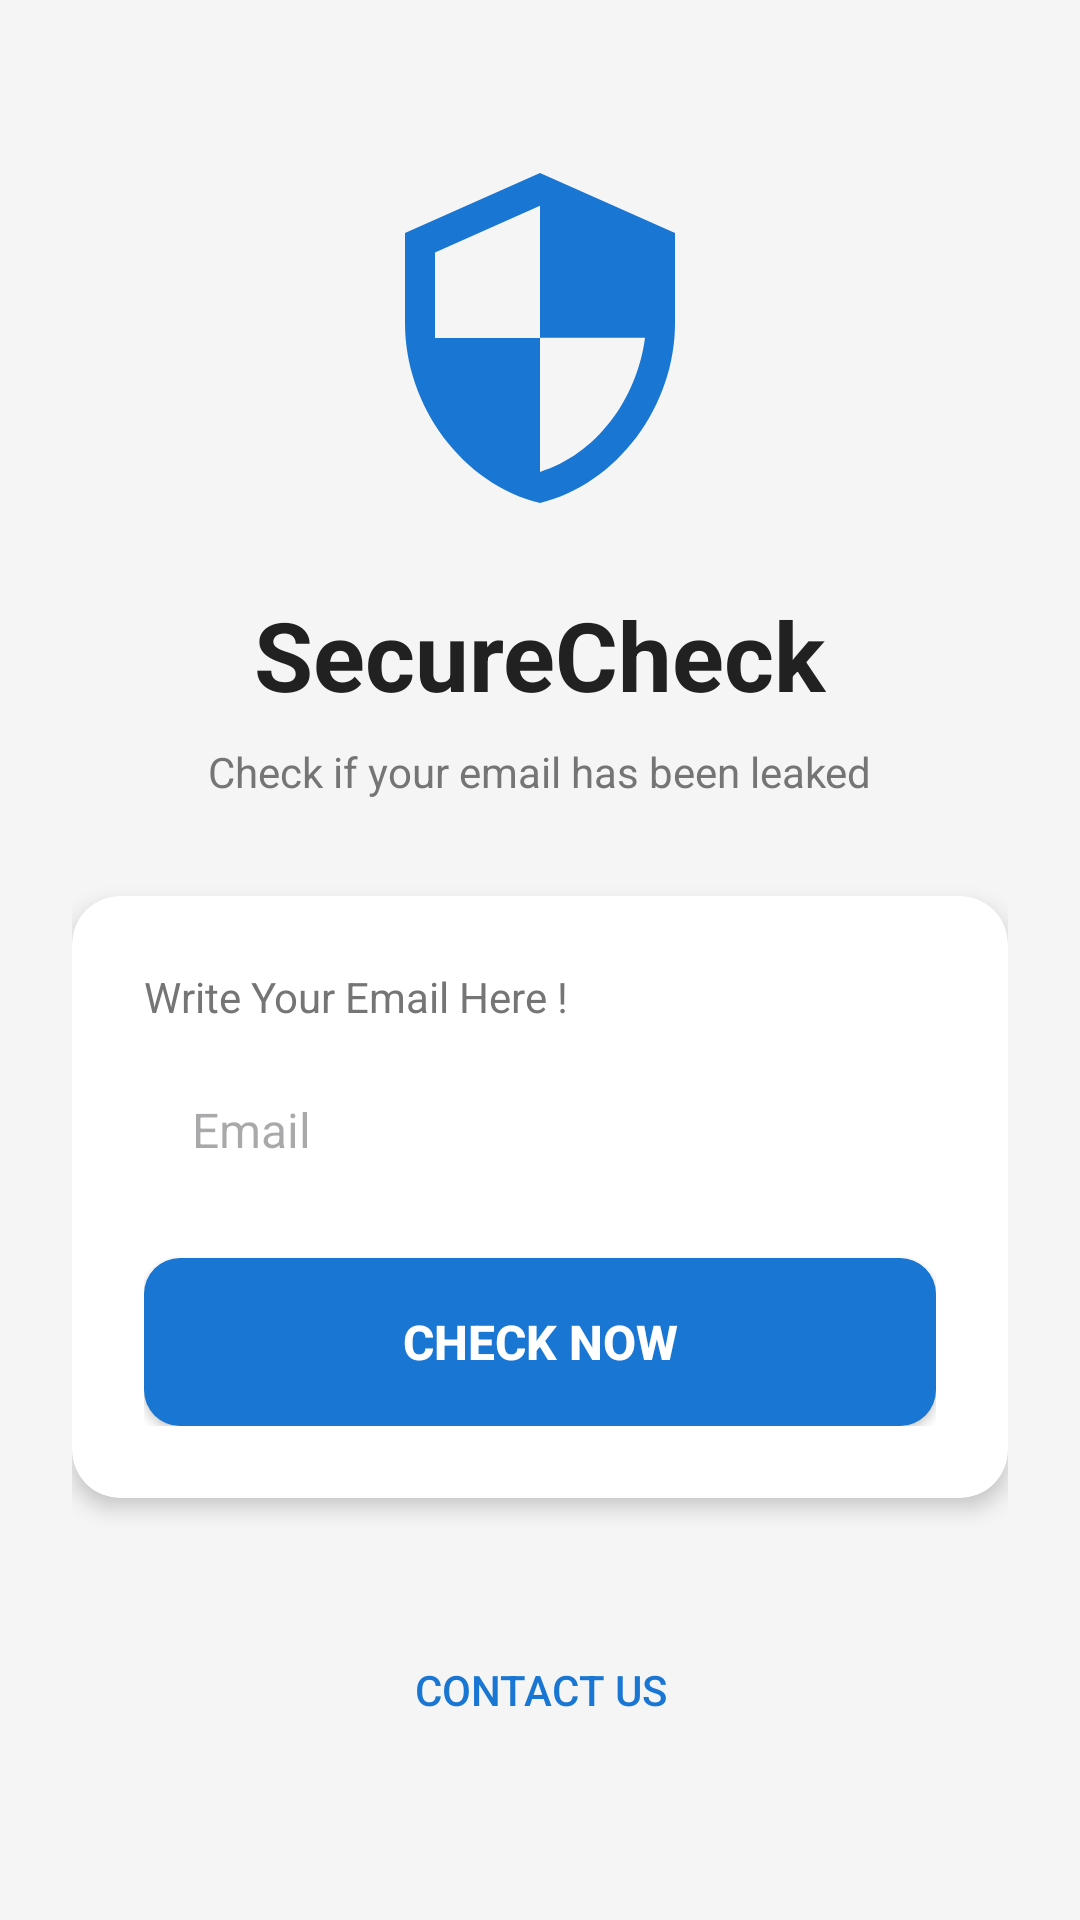

The Android layout XML behind this screen, and the referenced resources:
<!-- AndroidManifest.xml: application theme Theme.LeakedCheck -->
<!-- res/layout/activity_main.xml -->
<?xml version="1.0" encoding="utf-8"?>
<LinearLayout xmlns:android="http://schemas.android.com/apk/res/android"
    xmlns:app="http://schemas.android.com/apk/res-auto"
    android:layout_width="match_parent"
    android:layout_height="match_parent"
    android:orientation="vertical"
    android:gravity="center"
    android:padding="24dp"
    android:background="#F5F5F5">

    
    <ImageView
        android:layout_width="120dp"
        android:layout_height="120dp"
        android:src="@drawable/ic_shield"
        android:layout_marginBottom="24dp"
        android:contentDescription="Security Shield" />

    
    <TextView
        android:layout_width="wrap_content"
        android:layout_height="wrap_content"
        android:text="SecureCheck"
        android:textSize="32sp"
        android:textStyle="bold"
        android:textColor="#212121"
        android:layout_marginBottom="8dp" />

    
    <TextView
        android:layout_width="wrap_content"
        android:layout_height="wrap_content"
        android:text="Check if your email has been leaked"
        android:textSize="14sp"
        android:textColor="#757575"
        android:layout_marginBottom="32dp" />

    
    <androidx.cardview.widget.CardView
        android:layout_width="match_parent"
        android:layout_height="wrap_content"
        app:cardCornerRadius="16dp"
        app:cardElevation="4dp"
        android:layout_marginBottom="24dp">

        <LinearLayout
            android:layout_width="match_parent"
            android:layout_height="wrap_content"
            android:orientation="vertical"
            android:padding="24dp">

            <TextView
                android:layout_width="wrap_content"
                android:layout_height="wrap_content"
                android:text="Write Your Email Here !"
                android:textSize="14sp"
                android:textColor="#757575"
                android:layout_marginBottom="8dp" />

            <EditText
                android:id="@+id/emailInput"
                android:layout_width="match_parent"
                android:layout_height="wrap_content"
                android:hint="Email"
                android:inputType="textEmailAddress"
                android:padding="16dp"
                android:background="@drawable/edittext_background"
                android:textSize="16sp" />

            <Button
                android:id="@+id/checkButton"
                android:layout_width="match_parent"
                android:layout_height="56dp"
                android:text="Check Now"
                android:textColor="#FFFFFF"
                android:textSize="16sp"
                android:textStyle="bold"
                android:background="@drawable/button_background"
                android:layout_marginTop="16dp" />

        </LinearLayout>

    </androidx.cardview.widget.CardView>

    
    <Button
        android:id="@+id/btnAbout"
        android:layout_width="wrap_content"
        android:layout_height="wrap_content"
        android:text="Contact us"
        android:textColor="#1976D2"
        android:background="@android:color/transparent"
        android:textSize="14sp"
        android:layout_marginTop="16dp"
        style="?android:attr/borderlessButtonStyle" />

</LinearLayout>
<!-- resources referenced by this layout -->
<resources>
  <!-- drawable button_background (drawable) -->
  <?xml version="1.0" encoding="utf-8"?>
  
  <shape xmlns:android="http://schemas.android.com/apk/res/android">
      <solid android:color="#1976D2" />
      <corners android:radius="12dp" />
  </shape>
  <!-- drawable ic_shield (drawable) -->
  <?xml version="1.0" encoding="utf-8"?>
  
  <vector xmlns:android="http://schemas.android.com/apk/res/android"
      android:width="24dp"
      android:height="24dp"
      android:viewportWidth="24"
      android:viewportHeight="24">
      <path
          android:fillColor="#1976D2"
          android:pathData="M12,1L3,5v6c0,5.55 3.84,10.74 9,12 5.16,-1.26 9,-6.45 9,-12V5l-9,-4zM12,11.99h7c-0.53,4.12 -3.28,7.79 -7,8.94V12H5V6.3l7,-3.11v8.8z" />
  </vector>
  <style name="Theme.LeakedCheck" parent="Base.Theme.LeakedCheck" />
  <style name="Base.Theme.LeakedCheck" parent="Theme.Material3.DayNight.NoActionBar">
          
          <item name="colorPrimary">@color/primary</item>
          <item name="colorPrimaryDark">@color/primary_dark</item>
          <item name="colorAccent">@color/accent</item>
          <item name="android:statusBarColor">@color/primary</item>
      </style>
  <color name="primary">#1976D2</color>
  <color name="primary_dark">#1565C0</color>
  <color name="accent">#FFC107</color>
</resources>
